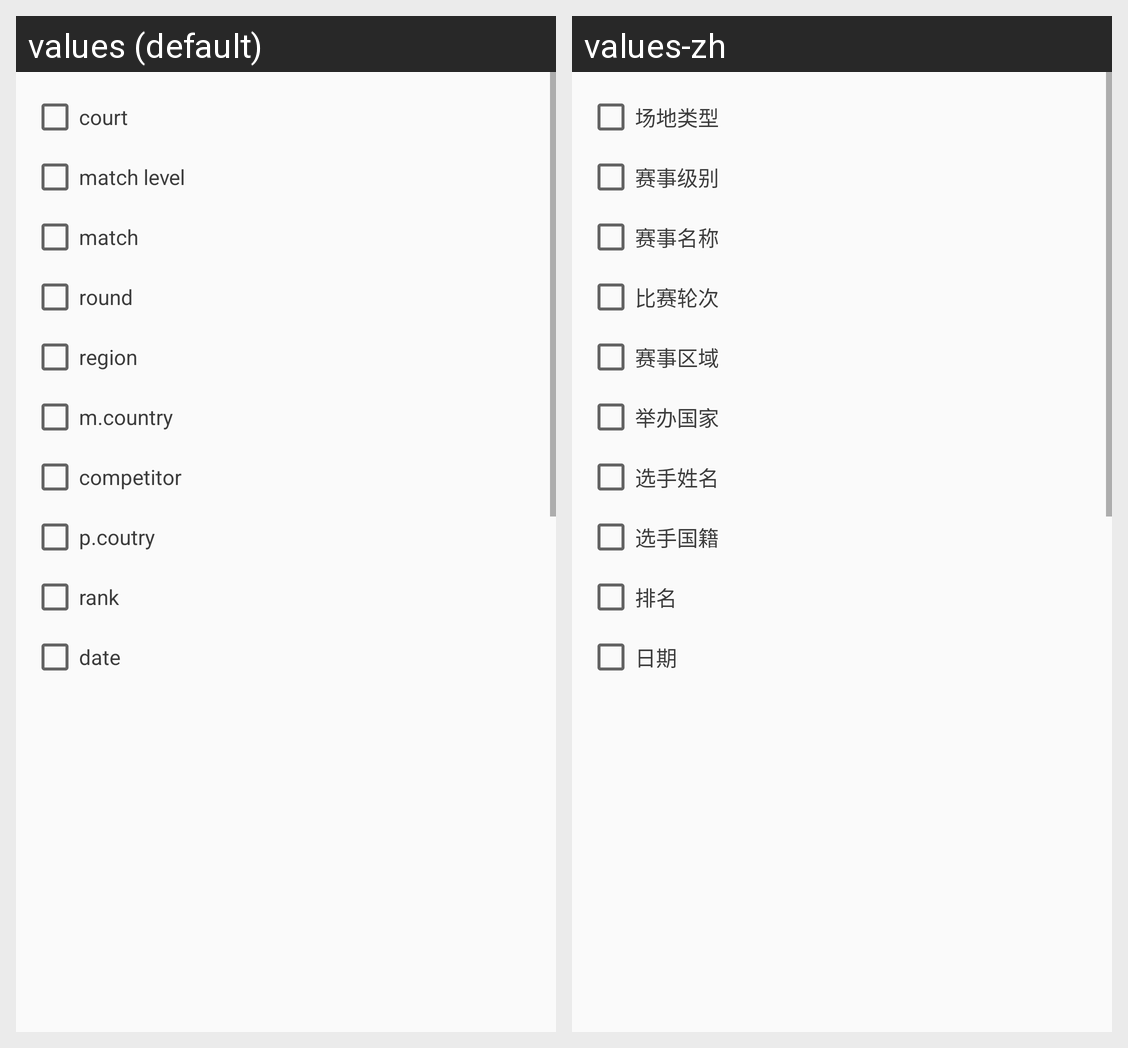

Strings drawn on this Android screen and how each of the app's shown locales translates them:
Android screen res/layout/dialog_record_filter.xml rendered under 2 locales, left to right: values (default), values-zh. Device: Nexus 5 (rendered at 1080×1920; each locale shown at half size, 540×960, under a caption strip naming it); theme AppTheme.
Strings drawn on this screen, with the default value and each locale's value (text and hints the layout hard-codes, and strings that could not be matched under every locale, appear in the picture but are not listed):

search_court
  values: court
  values-zh: 场地类型

search_level
  values: match level
  values-zh: 赛事级别

search_match
  values: match
  values-zh: 赛事名称

search_round
  values: round
  values-zh: 比赛轮次

search_region
  values: region
  values-zh: 赛事区域

search_match_country
  values: m.country
  values-zh: 举办国家

search_compname
  values: competitor
  values-zh: 选手姓名

search_player_country
  values: p.coutry
  values-zh: 选手国籍

rank
  values: rank
  values-zh: 排名

search_date
  values: date
  values-zh: 日期
